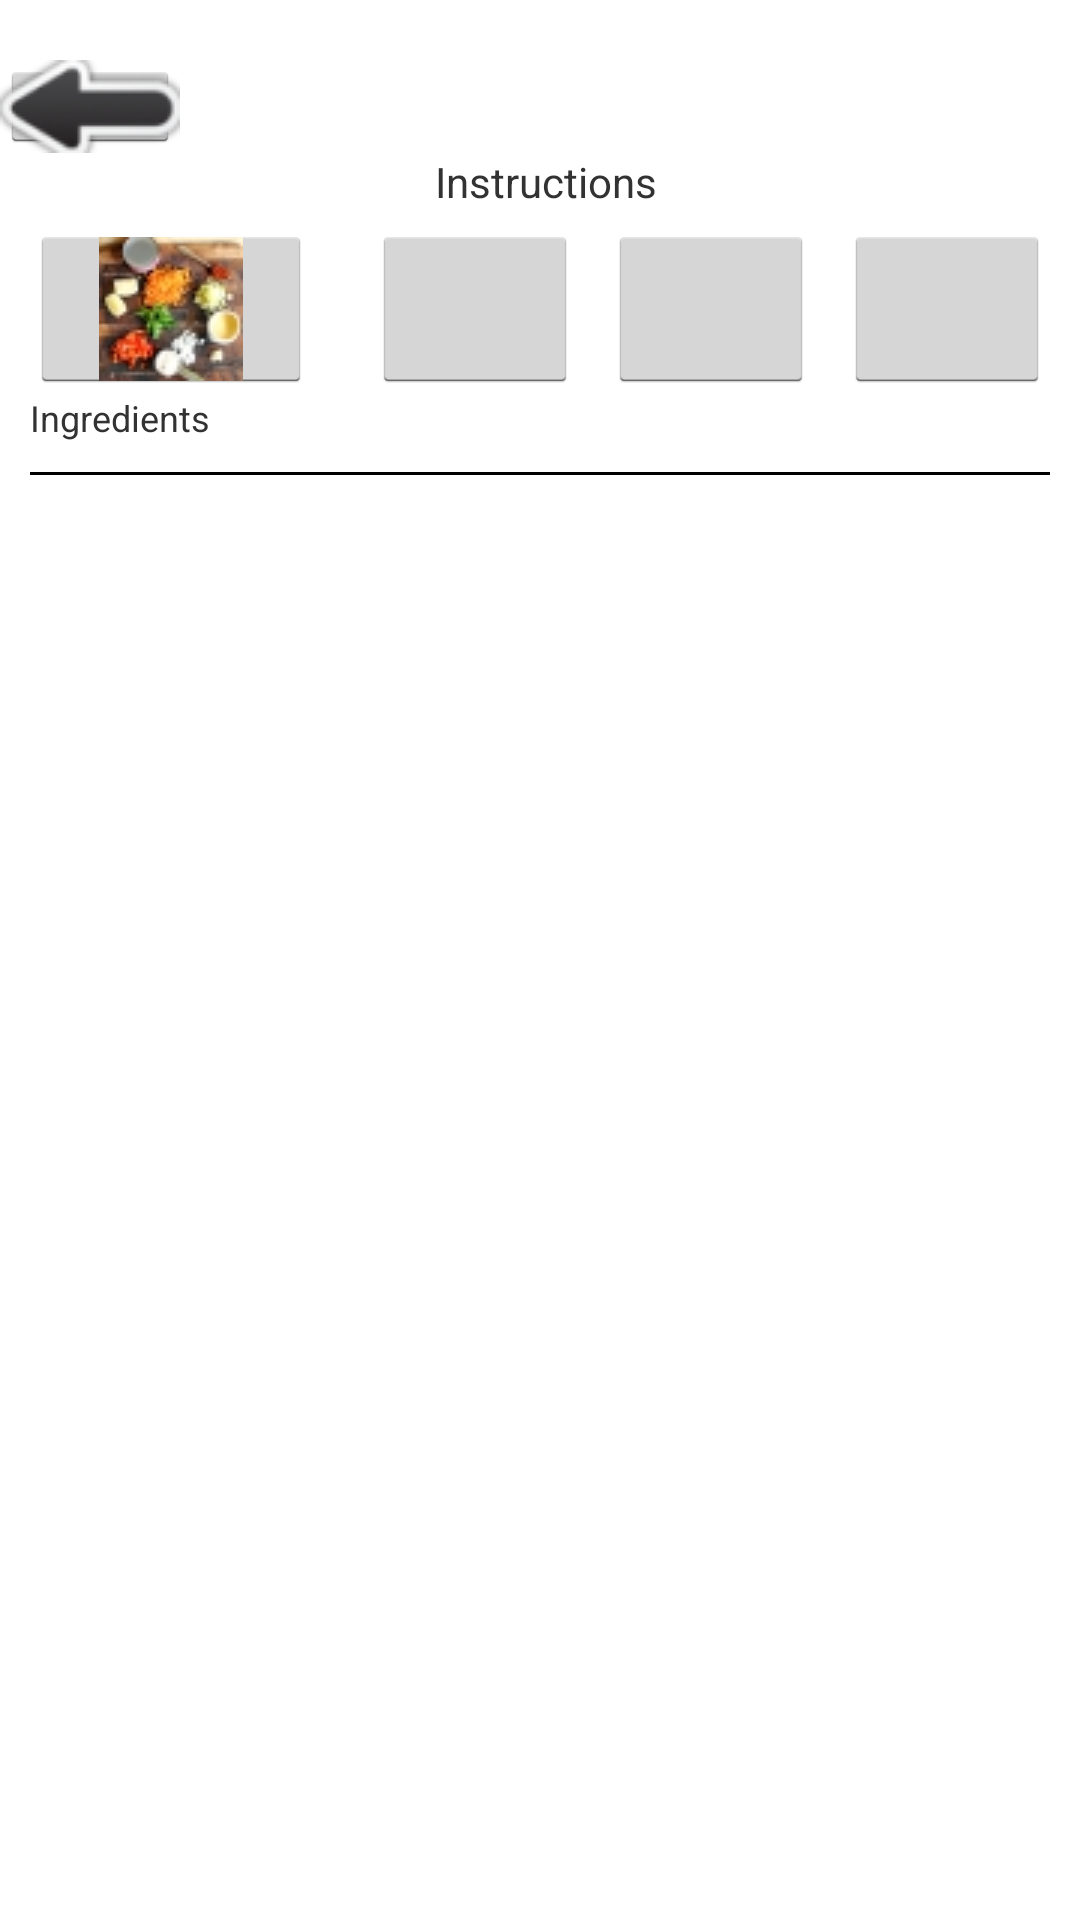

Produce the Android XML layout that renders to this screen, including the resource entries it uses.
<!-- AndroidManifest.xml: application theme MyTheme -->
<!-- res/layout/summary_view.xml -->
<?xml version="1.0" encoding="utf-8"?>
<ScrollView xmlns:android="http://schemas.android.com/apk/res/android"
    android:id="@+id/summary_view_id"
    android:layout_width="wrap_content"
    android:layout_height="wrap_content" >

    <LinearLayout
        android:layout_width="match_parent"
        android:layout_height="wrap_content"
        android:layout_marginTop="20dp"
        android:orientation="vertical" >

        <ImageButton
            android:id="@+id/backarrow_id"
            android:layout_width="60dp"
            android:layout_height="31dp"
            android:layout_marginEnd="70dp"
            android:contentDescription="@string/main_text"
            android:src="@drawable/left_arrow" />

        <TextView
            android:layout_width="wrap_content"
            android:layout_height="wrap_content"
            android:layout_marginBottom="5dp"
            android:layout_marginStart="145dp"
            android:text="@string/instructions_text" />

        <LinearLayout
            android:layout_width="fill_parent"
            android:layout_height="wrap_content"
            android:orientation="horizontal" >

            <ImageButton
                android:id="@+id/ingrButton1"
                android:layout_width="56dp"
                android:layout_height="56dp"
                android:layout_marginEnd="20dp"
                android:layout_marginStart="10dp"
                android:layout_weight="3"
                android:adjustViewBounds="true"
                android:contentDescription="@string/starter_text"
                android:scaleType="center"
                android:src="@drawable/ingr_img" />

            <ImageButton
                android:id="@+id/instrButton1"
                android:layout_width="56dp"
                android:layout_height="56dp"
                android:layout_marginEnd="10dp"
                android:layout_weight="1"
                android:contentDescription="@string/main_text"
                android:padding="5dp"
                android:scaleType="fitXY" />

            <ImageButton
                android:id="@+id/instrButton2"
                android:layout_width="56dp"
                android:layout_height="56dp"
                android:layout_marginEnd="10dp"
                android:layout_weight="1"
                android:contentDescription="@string/desert_text"
                android:padding="5dp"
                android:scaleType="fitXY" />

            <ImageButton
                android:id="@+id/instrButton3"
                android:layout_width="56dp"
                android:layout_height="56dp"
                android:layout_marginEnd="10dp"
                android:layout_weight="1"
                android:contentDescription="@string/main_text"
                android:padding="5dp"
                android:scaleType="fitXY" />
        </LinearLayout>

        <LinearLayout
            android:layout_width="fill_parent"
            android:layout_height="wrap_content"
            android:orientation="horizontal" >

            <TextView
                android:layout_width="wrap_content"
                android:layout_height="wrap_content"
                android:layout_marginEnd="20dp"
                android:layout_marginStart="10dp"
                android:text="@string/ingredients_text"
                android:textSize="12sp" />

            <TextView
                android:id="@+id/instrText1_id"
                android:layout_width="65dp"
                android:layout_height="wrap_content"
                android:layout_marginEnd="5dp"
                android:textIsSelectable="true"
                android:textSize="12sp" />

            <TextView
                android:id="@+id/instrText2_id"
                android:layout_width="65dp"
                android:layout_height="wrap_content"
                android:layout_marginEnd="5dp"
                android:textIsSelectable="true"
                android:textSize="12sp" />

            <TextView
                android:id="@+id/instrText3_id"
                android:layout_width="65dp"
                android:layout_height="wrap_content"
                android:layout_marginEnd="5dp"
                android:textIsSelectable="true"
                android:textSize="12sp" />
        </LinearLayout>

        <View
            android:layout_width="fill_parent"
            android:layout_height="1dp"
            android:layout_marginEnd="10dp"
            android:layout_marginStart="10dp"
            android:layout_marginTop="10dp"
            android:background="@android:color/black" />

        <LinearLayout
            android:layout_width="fill_parent"
            android:layout_height="wrap_content"
            android:orientation="vertical"
            android:paddingEnd="15dp"
            android:paddingStart="15dp" >

            <RelativeLayout
                android:layout_width="fill_parent"
                android:layout_height="wrap_content" >

                <TextView
                    android:id="@+id/summary_text_title_id"
                    android:layout_width="wrap_content"
                    android:layout_height="wrap_content"
                    android:layout_marginBottom="5dp"
                    android:layout_marginTop="5dp"
                    android:textIsSelectable="true"
                    android:textSize="20sp" />

                <TextView
                    android:id="@+id/ingr_nrpersons"
                    android:layout_width="wrap_content"
                    android:layout_height="wrap_content"
                    android:layout_alignParentEnd="true"
                    android:layout_marginTop="10dp"
                    android:layout_toEndOf="@id/summary_text_title_id"
                    android:gravity="end"
                    android:textIsSelectable="true"
                    android:textSize="15sp" />
            </RelativeLayout>

            <TextView
                android:id="@+id/summary_Course_Title_id"
                android:layout_width="wrap_content"
                android:layout_height="wrap_content"
                android:textIsSelectable="true"
                android:textSize="18sp" />

            <LinearLayout
                android:layout_width="fill_parent"
                android:layout_height="wrap_content"
                android:orientation="horizontal" >

                <TextView
                    android:id="@+id/summary_textarea_id"
                    android:layout_width="wrap_content"
                    android:layout_height="wrap_content"
                    android:gravity="top"
                    android:textIsSelectable="true"
                    android:textSize="15sp" />

                <TextView
                    android:id="@+id/summary_unittext_id"
                    android:layout_width="wrap_content"
                    android:layout_height="wrap_content"
                    android:layout_marginStart="5dp"
                    android:gravity="top"
                    android:textIsSelectable="true"
                    android:textSize="15sp" />
            </LinearLayout>
        </LinearLayout>
    </LinearLayout>

</ScrollView>
<!-- resources referenced by this layout -->
<resources>
  <!-- drawable ingr_img: jpg bitmap (drawable, 4403 bytes) -->
  <!-- drawable left_arrow: png bitmap (drawable, 5883 bytes) -->
  <string name="desert_text">Desert</string>
  <string name="ingredients_text">Ingredients</string>
  <string name="instructions_text">Instructions</string>
  <string name="main_text">Main</string>
  <string name="starter_text">Starter</string>
  <style name="MyTheme" parent="@android:style/Theme.Holo.Light">
          <item name="android:actionBarStyle">@style/MyActionBar</item>
      </style>
  <style name="MyActionBar" parent="@android:style/Widget.Holo.Light.ActionBar">
          <item name="android:background">#980000</item>
      </style>
</resources>
